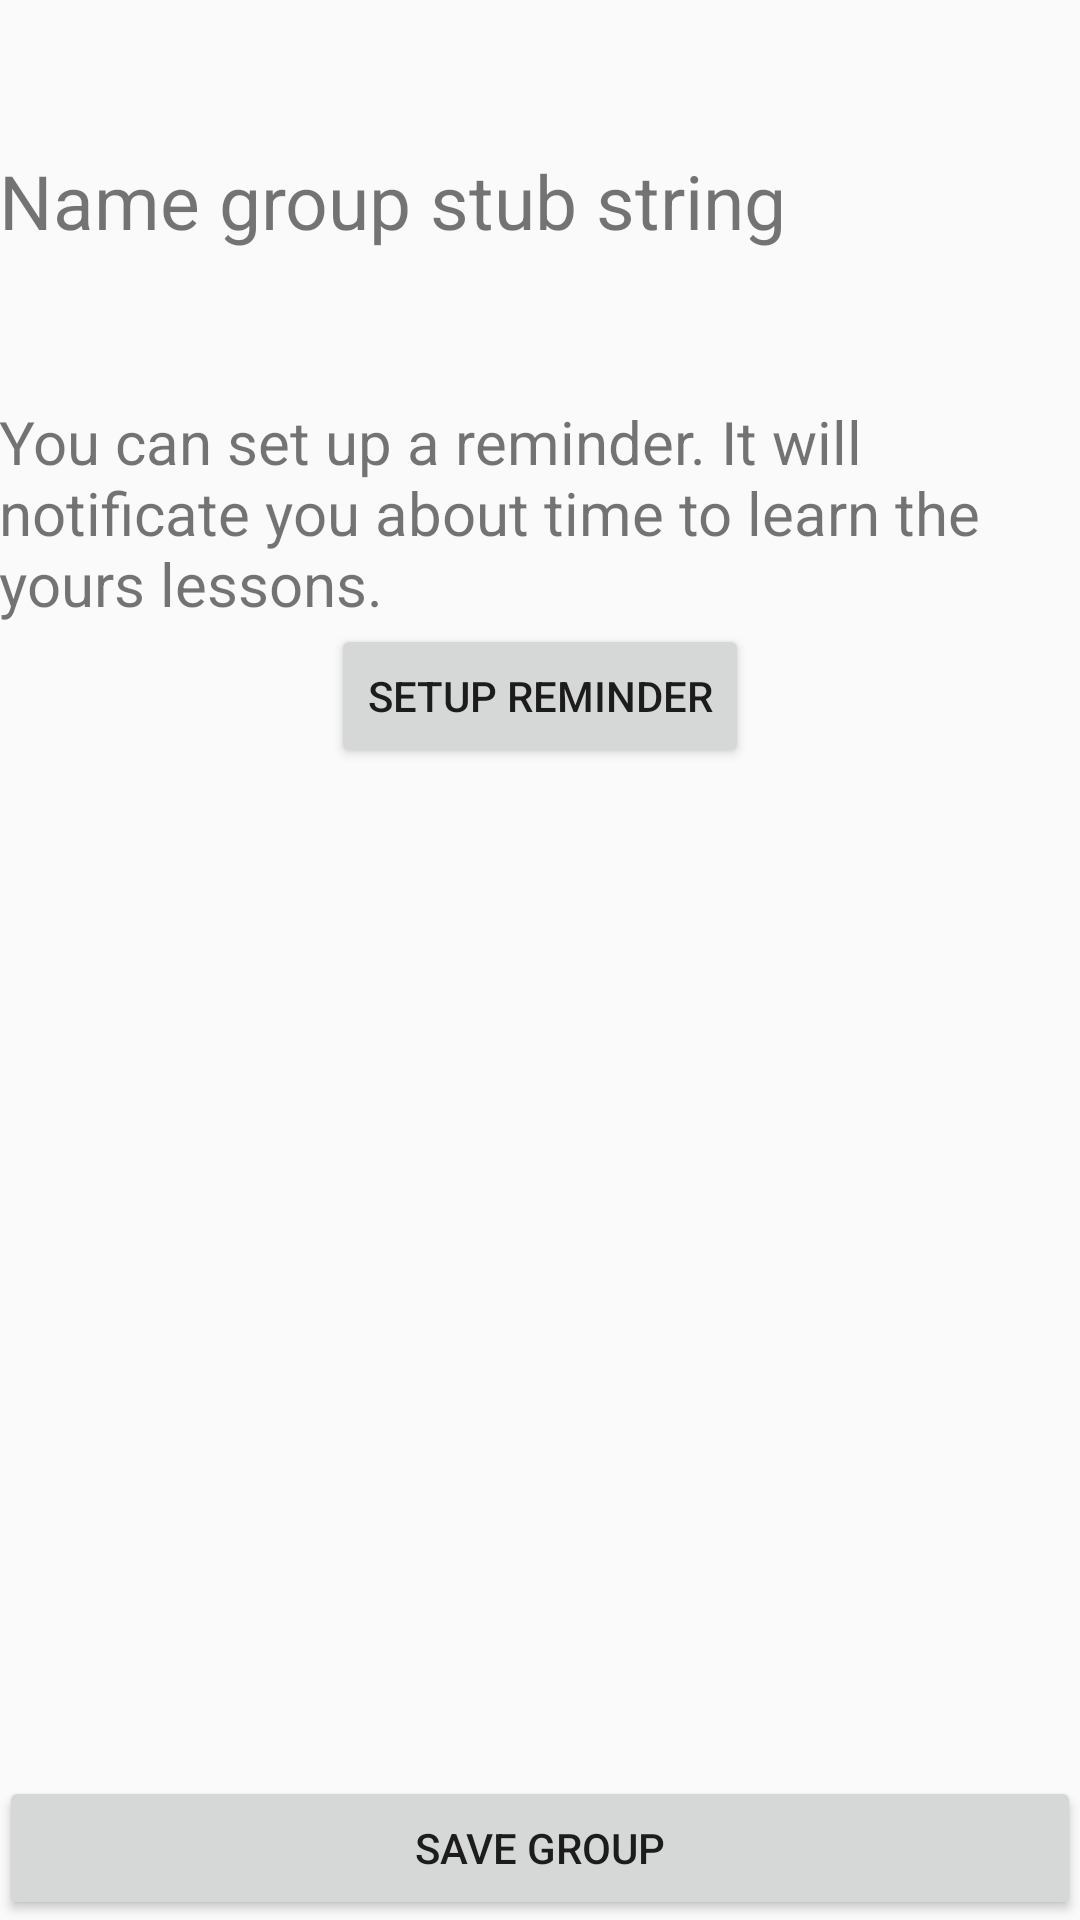

This screen was rendered from an Android layout file. Write that file and the resources it references.
<!-- AndroidManifest.xml: application theme AppTheme -->
<!-- res/layout/activity_add_reminder_to_group.xml -->
<?xml version="1.0" encoding="utf-8"?>
<RelativeLayout xmlns:android="http://schemas.android.com/apk/res/android"
    xmlns:tools="http://schemas.android.com/tools" android:layout_width="match_parent"
    android:layout_height="match_parent" android:paddingLeft="@dimen/activity_horizontal_margin"
    android:paddingRight="@dimen/activity_horizontal_margin"
    android:paddingTop="@dimen/activity_vertical_margin"
    android:paddingBottom="@dimen/activity_vertical_margin"
    tools:context="jeston.org.mobilegrammar.AddReminderToGroupActivity">

    <TextView
        android:layout_width="fill_parent"
        android:layout_height="wrap_content"
        android:textSize="25sp"
        android:text="Name group stub string"
        android:id="@+id/textViewNameNewGroup"
        android:layout_alignParentTop="true"
        android:layout_alignParentLeft="true"
        android:layout_alignParentStart="true"
        android:layout_marginTop="50dp"
        android:elegantTextHeight="false" />

    <TextView
        android:layout_width="fill_parent"
        android:layout_height="wrap_content"
        android:paddingTop="50sp"
        android:textSize="20sp"
        android:text="@string/text_about_setup_reminder"
        android:id="@+id/textViewAboutReminder"
        android:layout_alignParentLeft="true"
        android:layout_alignParentStart="true"
        android:elegantTextHeight="false"
        android:layout_below="@+id/textViewNameNewGroup" />

    <Button
        android:layout_width="wrap_content"
        android:id="@+id/test"
        android:layout_height="wrap_content"
        android:layout_centerHorizontal="true"
        android:layout_below="@id/textViewAboutReminder"
        android:text="@string/setup_reminder"/>

    <Button
        android:layout_width="fill_parent"
        android:layout_height="wrap_content"
        android:id="@+id/saveButtonGroup"
        android:layout_alignParentBottom="true"
        android:text="@string/save_group"/>

</RelativeLayout>
<!-- resources referenced by this layout -->
<resources>
  <string name="save_group">Save group</string>
  <string name="setup_reminder">Setup reminder</string>
  <string name="text_about_setup_reminder">You can set up a reminder. It will notificate you about time to learn the yours lessons.</string>
  <style name="AppTheme" parent="Base.Theme.AppCompat.Light.DarkActionBar">
          
          <item name="colorPrimary">@color/colorPrimary</item>
          <item name="colorPrimaryDark">@color/colorPrimaryDark</item>
          <item name="colorAccent">@color/colorAccent</item>
          <item name="windowNoTitle">true</item>
      </style>
  <color name="colorPrimary">#3F51B5</color>
  <color name="colorPrimaryDark">#303F9F</color>
  <color name="colorAccent">#FF4081</color>
</resources>
